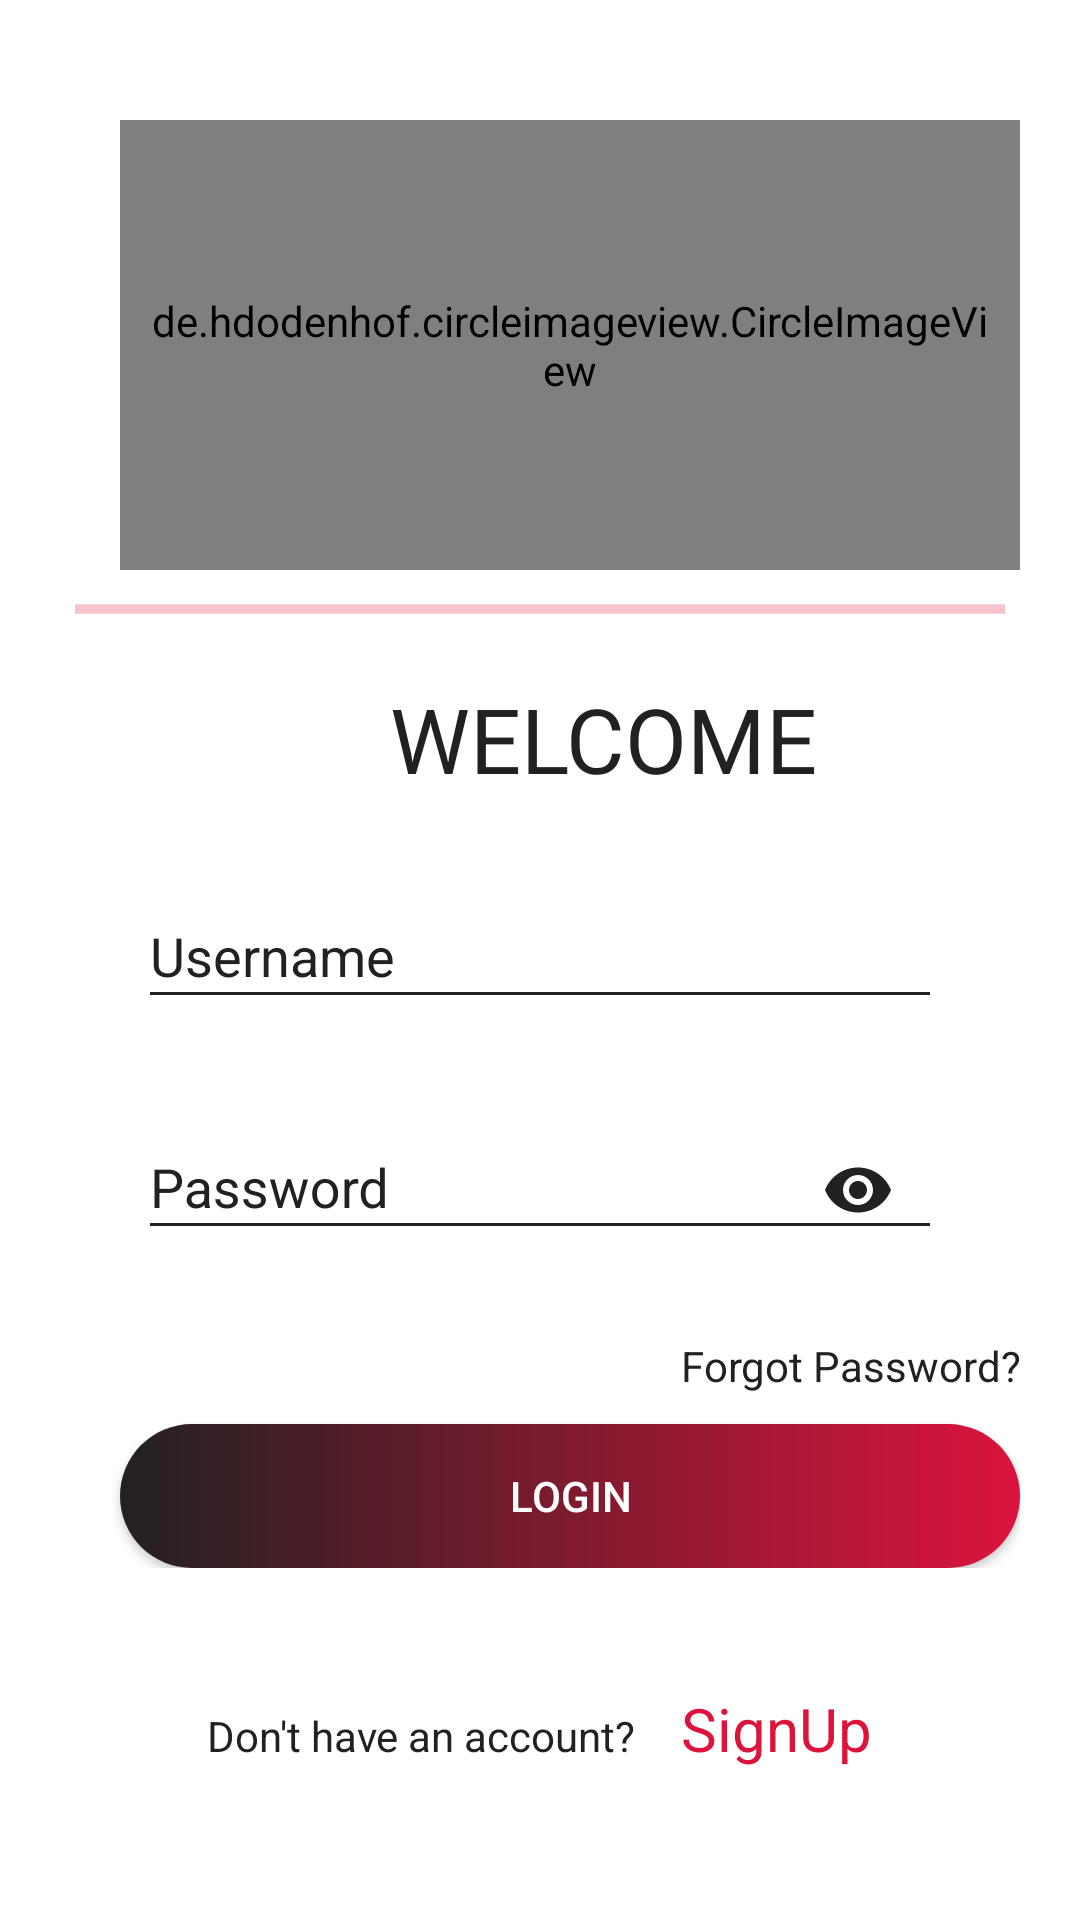

Android layout source for this screen:
<!-- AndroidManifest.xml: application theme Theme.Apex -->
<!-- res/layout/activity_login.xml -->
<?xml version="1.0" encoding="utf-8"?>
<LinearLayout xmlns:android="http://schemas.android.com/apk/res/android"
    xmlns:app="http://schemas.android.com/apk/res-auto"
    xmlns:tools="http://schemas.android.com/tools"
    android:layout_width="match_parent"
    android:layout_height="match_parent"
    android:background="@color/white"
    android:orientation="vertical"
    tools:context=".LoginActivity">
    <ScrollView
        android:layout_width="match_parent"
        android:layout_height="wrap_content"
        android:padding="20dp">

        <LinearLayout
            android:layout_width="match_parent"
            android:layout_height="wrap_content"
            android:orientation="vertical">

        <de.hdodenhof.circleimageview.CircleImageView
            android:id="@+id/imageView2"
            android:layout_width="wrap_content"
            android:layout_height="150dp"
            android:layout_marginStart="20dp"
            android:layout_marginTop="20dp"
            android:padding="10dp"
            android:src="@drawable/avatar"
            app:civ_border_width="2dp"
            app:civ_border_color="#FF000000"/>
        <ProgressBar
            android:layout_width="match_parent"
            android:layout_height="wrap_content"
            style="?android:attr/progressBarStyleHorizontal"
            android:id="@+id/progress"
            android:layout_margin="5dp"
            android:indeterminate="true"
            android:indeterminateTintMode="src_atop"
            android:indeterminateTint="@color/red"/>

        <TextView
            android:layout_width="match_parent"
            android:layout_height="wrap_content"
            android:layout_marginStart="100dp"
            android:fontFamily="sans-serif"
            android:padding="10dp"
            android:text="@string/welcome"
            android:textColor="@color/dark"
            android:textSize="30sp" />
        <com.google.android.material.textfield.TextInputLayout
            android:layout_width="match_parent"
            android:layout_height="wrap_content"
            android:layout_marginTop="10dp"
            android:layout_marginLeft="20dp"
            android:layout_marginRight="20dp"
            android:textColorHint="@color/dark"
            android:hint="@string/username"
            android:padding="10dp"
            >
            <com.google.android.material.textfield.TextInputEditText
                android:layout_width="match_parent"
                android:layout_height="wrap_content"
                android:drawableStart="@drawable/username"
                android:drawableTint="@color/dark"
                android:background="@drawable/line"
                android:drawablePadding="10dp"
                android:fontFamily="sans-serif"
                android:id="@+id/username"/>
        </com.google.android.material.textfield.TextInputLayout>
        <com.google.android.material.textfield.TextInputLayout
            android:layout_width="match_parent"
            app:passwordToggleEnabled="true"
            app:passwordToggleTint="@color/dark"
            android:layout_height="wrap_content"
            android:layout_marginTop="10dp"
            android:layout_marginLeft="20dp"
            android:layout_marginRight="20dp"
            android:hint="@string/password"
            android:textColorHint="@color/dark"
            android:padding="10dp"
            >
            <com.google.android.material.textfield.TextInputEditText
                android:layout_width="match_parent"
                android:layout_height="wrap_content"
                android:drawableStart="@drawable/password"
                android:drawablePadding="10dp"
                android:drawableTint="@color/dark"
                android:textColorHint="@color/red"
                android:background="@drawable/line"
                android:inputType="textPassword"
                android:fontFamily="sans-serif"
                android:id="@+id/password"/>
        </com.google.android.material.textfield.TextInputLayout>

            <TextView
                android:layout_width="match_parent"
                android:layout_height="wrap_content"
                android:text="@string/forgot_password"
                android:textColor="@color/dark"
                android:gravity="end"
                android:layout_marginTop="15dp"/>

        <Button
            android:layout_width="match_parent"
            android:layout_height="wrap_content"
            android:padding="10dp"
            android:layout_marginStart="20dp"
            android:layout_marginTop="10dp"
            android:text="@string/login"
            android:textColor="@color/white"
            android:background="@drawable/button_background"
            android:id="@+id/login"
            android:textAllCaps="true"/>
        </LinearLayout>

    </ScrollView>
    <LinearLayout
        app:layout_constraintBottom_toBottomOf="parent"
        android:padding="20dp"
        android:gravity="center_horizontal"
        android:layout_width="match_parent"
        android:layout_height="wrap_content">
        <TextView
            android:layout_width="wrap_content"
            android:layout_height="wrap_content"
            android:textColor="@color/dark"
            android:text="@string/don_t_have_an_account"/>
        <TextView
            android:id="@+id/tvSignUpSecond"
            android:layout_width="wrap_content"
            android:layout_height="wrap_content"
            android:text="@string/signup"
            android:layout_marginStart="15dp"
            android:fontFamily="sans-serif"
            android:textSize="20sp"
            android:textColor="@color/red"/>
    </LinearLayout>

</LinearLayout>
<!-- resources referenced by this layout -->
<resources>
  <color name="dark">#212121</color>
  <color name="red">#dc143c</color>
  <color name="white">#FFFFFFFF</color>
  <!-- drawable avatar: jpg bitmap (drawable-hdpi, 21645 bytes) -->
  <!-- drawable button_background (drawable) -->
  <?xml version="1.0" encoding="utf-8"?>
  <shape xmlns:android="http://schemas.android.com/apk/res/android"
      android:shape="rectangle"
      android:padding="10dp">
      <gradient android:startColor="@color/dark"
          android:endColor="@color/red"
          />
      <corners android:radius="30dp"/>
  
  </shape>
  <!-- drawable line (drawable) -->
  <?xml version="1.0" encoding="utf-8"?>
  <layer-list xmlns:android="http://schemas.android.com/apk/res/android">
      <item
          android:bottom="0dp"
          android:left="-3dp"
          android:right="-3dp"
          android:top="-3dp">
          <shape android:shape="rectangle">
              <stroke
                  android:width="1dp"
                  android:color="@color/dark"/>
          </shape>
      </item>
  </layer-list>
  <string name="don_t_have_an_account">Don\'t have an account?</string>
  <string name="forgot_password">Forgot Password?</string>
  <string name="login">LOGIN</string>
  <string name="password">Password</string>
  <string name="signup">SignUp</string>
  <string name="username">Username</string>
  <string name="welcome">WELCOME</string>
  <style name="Theme.Apex" parent="Theme.AppCompat.Light.NoActionBar">
          
          <item name="colorPrimary">@color/purple_500</item>
          <item name="colorPrimaryVariant">@color/purple_700</item>
          <item name="colorOnPrimary">@color/white</item>
          
          <item name="colorSecondary">@color/teal_200</item>
          <item name="colorSecondaryVariant">@color/teal_700</item>
          <item name="colorOnSecondary">@color/black</item>
          
          <item name="android:statusBarColor" tools:targetApi="l">?attr/colorPrimaryVariant</item>
          
      </style>
  <color name="purple_500">#FF6200EE</color>
  <color name="purple_700">#FF3700B3</color>
  <color name="teal_200">#FF03DAC5</color>
  <color name="teal_700">#FF018786</color>
  <color name="black">#FF000000</color>
</resources>
